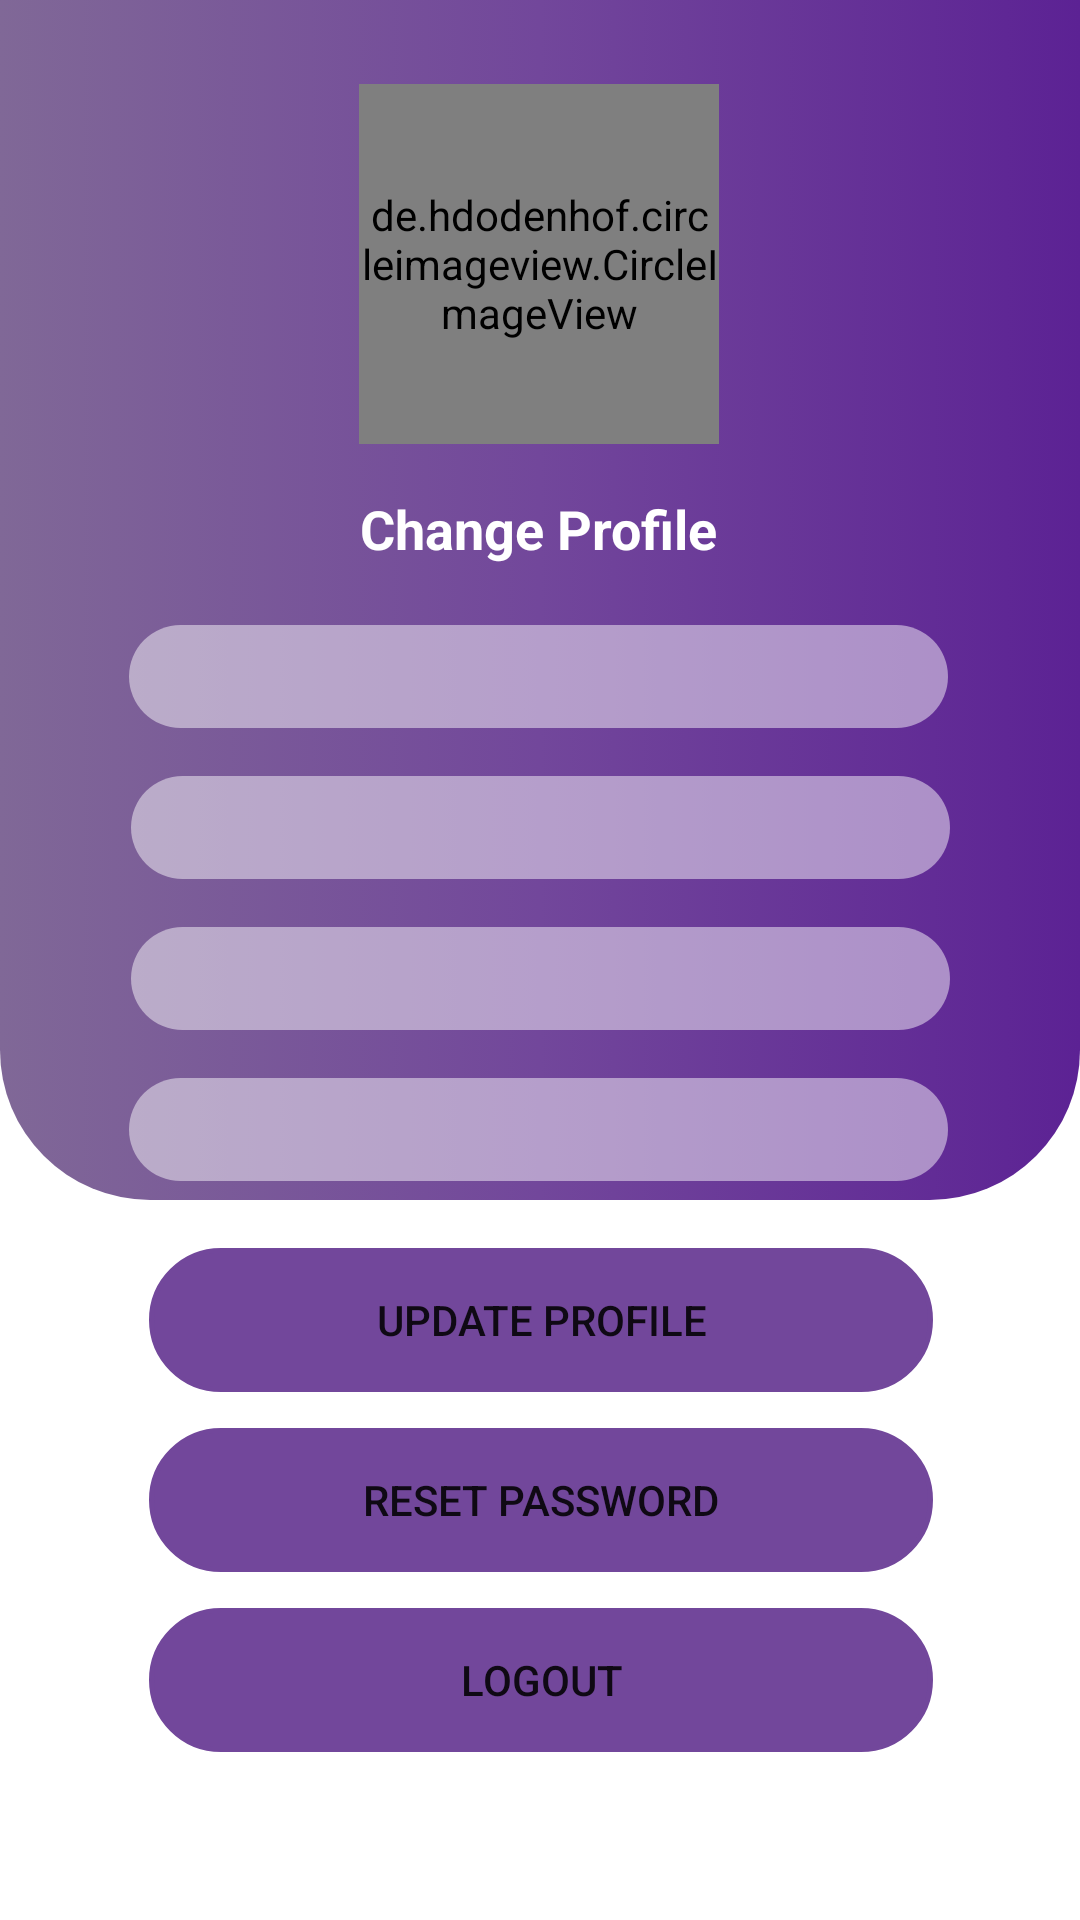

The Android layout XML behind this screen, and the referenced resources:
<!-- AndroidManifest.xml: application theme Theme.DontWaste -->
<!-- res/layout/activity_login_successfull.xml -->
<?xml version="1.0" encoding="utf-8"?>
<LinearLayout xmlns:android="http://schemas.android.com/apk/res/android"
    xmlns:app="http://schemas.android.com/apk/res-auto"
    xmlns:tools="http://schemas.android.com/tools"
    android:layout_width="match_parent"
    android:layout_height="match_parent"
    android:background="#ffff"
    android:orientation="vertical"
    tools:context=".MainActivity" >

    <LinearLayout
        android:layout_width="match_parent"
        android:layout_height="0dp"
        android:layout_weight="0.5"
        android:background="@drawable/background"
        android:orientation="vertical">

        <androidx.constraintlayout.widget.ConstraintLayout
            android:layout_width="match_parent"
            android:layout_height="match_parent">

            <EditText
                android:id="@+id/editEmail"
                android:layout_width="wrap_content"
                android:layout_height="wrap_content"
                android:layout_marginTop="16dp"
                android:background="@drawable/background_editext"
                android:ems="13"
                android:inputType="textPersonName"
                android:padding="5dp"
                android:text=""
                android:textAlignment="center"
                android:textColor="@color/cardview_light_background"
                android:textStyle="bold"
                app:layout_constraintEnd_toEndOf="parent"
                app:layout_constraintHorizontal_bias="0.503"
                app:layout_constraintStart_toStartOf="parent"
                app:layout_constraintTop_toBottomOf="@+id/editRegName" />

            <EditText
                android:id="@+id/editRegName"
                android:layout_width="wrap_content"
                android:layout_height="wrap_content"
                android:layout_marginTop="16dp"
                android:background="@drawable/background_editext"
                android:textColor="@color/white"
                android:ems="13"
                android:inputType="textPersonName"
                android:padding="5dp"
                android:text=""
                android:textAlignment="center"
                app:layout_constraintEnd_toEndOf="parent"
                app:layout_constraintHorizontal_bias="0.503"
                app:layout_constraintStart_toStartOf="parent"
                app:layout_constraintTop_toBottomOf="@+id/editOrgName" />

            <EditText
                android:id="@+id/editOrgName"
                android:layout_width="wrap_content"
                android:layout_height="wrap_content"
                android:layout_marginTop="20dp"
                android:background="@drawable/background_editext"
                android:textColor="@color/white"
                android:ems="13"
                android:inputType="textPersonName"
                android:padding="5dp"
                android:text=""
                android:textAlignment="center"
                app:layout_constraintEnd_toEndOf="parent"
                app:layout_constraintHorizontal_bias="0.496"
                app:layout_constraintStart_toStartOf="parent"
                app:layout_constraintTop_toBottomOf="@+id/textView9" />

            <EditText
                android:id="@+id/editPhone"
                android:layout_width="wrap_content"
                android:layout_height="wrap_content"
                android:layout_marginTop="16dp"
                android:background="@drawable/background_editext"
                android:textColor="@color/white"
                android:ems="13"
                android:inputType="phone"
                android:padding="5dp"
                android:textAlignment="center"
                app:layout_constraintEnd_toEndOf="parent"
                app:layout_constraintHorizontal_bias="0.496"
                app:layout_constraintStart_toStartOf="parent"
                app:layout_constraintTop_toBottomOf="@+id/editEmail" />

            <de.hdodenhof.circleimageview.CircleImageView
                android:id="@+id/Img"
                android:layout_width="120dp"
                android:layout_height="120dp"
                android:layout_marginTop="28dp"
                android:src="@drawable/update"
                app:layout_constraintEnd_toEndOf="parent"
                app:layout_constraintHorizontal_bias="0.498"
                app:layout_constraintStart_toStartOf="parent"
                app:layout_constraintTop_toTopOf="parent" />

            <TextView
                android:id="@+id/textView9"
                android:layout_width="wrap_content"
                android:layout_height="wrap_content"
                android:layout_marginTop="16dp"
                android:text="Change Profile"
                android:textStyle="bold"
                android:textColor="@color/white"
                android:textSize="18dp"
                app:layout_constraintEnd_toEndOf="parent"
                app:layout_constraintHorizontal_bias="0.498"
                app:layout_constraintStart_toStartOf="parent"
                app:layout_constraintTop_toBottomOf="@+id/Img" />
        </androidx.constraintlayout.widget.ConstraintLayout>
    </LinearLayout>

    <LinearLayout
        android:layout_width="match_parent"
        android:layout_height="0dp"
        android:layout_weight="0.3"
        android:orientation="vertical">

        <androidx.constraintlayout.widget.ConstraintLayout
            android:layout_width="match_parent"
            android:layout_height="match_parent">


            <Button
                android:id="@+id/logoutBtn"
                android:layout_width="wrap_content"
                android:layout_height="wrap_content"
                android:layout_marginTop="12dp"
                android:background="@drawable/edit_text_btn"
                android:ems="16"
                android:padding="5dp"
                android:text="LOGOUT"
                app:backgroundTint="#72479b"
                app:layout_constraintEnd_toEndOf="parent"
                app:layout_constraintHorizontal_bias="0.503"
                app:layout_constraintStart_toStartOf="parent"
                app:layout_constraintTop_toBottomOf="@+id/resetPasswordBtn" />

            <Button
                android:id="@+id/updateBtn"
                android:layout_width="wrap_content"
                android:layout_height="wrap_content"
                android:layout_marginTop="16dp"
                android:background="@drawable/edit_text_btn"
                android:ems="16"
                android:padding="5dp"
                android:text="Update Profile"
                app:backgroundTint="#72479b"
                app:layout_constraintEnd_toEndOf="parent"
                app:layout_constraintHorizontal_bias="0.503"
                app:layout_constraintStart_toStartOf="parent"
                app:layout_constraintTop_toTopOf="parent" />

            <Button
                android:id="@+id/resetPasswordBtn"
                android:layout_width="wrap_content"
                android:layout_height="wrap_content"
                android:layout_marginTop="12dp"
                android:background="@drawable/edit_text_btn"
                android:ems="16"
                android:padding="5dp"
                android:text="reset password"
                app:backgroundTint="#72479b"
                app:layout_constraintEnd_toEndOf="parent"
                app:layout_constraintHorizontal_bias="0.503"
                app:layout_constraintStart_toStartOf="parent"
                app:layout_constraintTop_toBottomOf="@+id/updateBtn" />

            <ProgressBar
                android:id="@+id/progressBar4"
                style="?android:attr/progressBarStyle"
                android:layout_width="wrap_content"
                android:layout_height="wrap_content"
                android:visibility="gone"
                app:layout_constraintBottom_toBottomOf="parent"
                app:layout_constraintEnd_toEndOf="parent"
                app:layout_constraintHorizontal_bias="0.498"
                app:layout_constraintStart_toStartOf="parent"
                app:layout_constraintTop_toBottomOf="@+id/logoutBtn"
                app:layout_constraintVertical_bias="0.348" />

        </androidx.constraintlayout.widget.ConstraintLayout>

    </LinearLayout>

</LinearLayout>
<!-- resources referenced by this layout -->
<resources>
  <color name="white">#FFFFFFFF</color>
  <!-- drawable background (drawable) -->
  <?xml version="1.0" encoding="utf-8"?>
  <selector xmlns:android="http://schemas.android.com/apk/res/android">
      <item>
          <shape android:shape="rectangle">
              <gradient android:angle="180"
                  android:startColor="#5c2294"
                  android:centerColor="#72479b"
                  android:endColor="#806897" />
              <corners android:bottomLeftRadius="50dp" android:bottomRightRadius="50dp"/>
          </shape>
      </item>
  </selector>
  <!-- drawable background_editext (drawable) -->
  <?xml version="1.0" encoding="utf-8"?>
  <selector xmlns:android="http://schemas.android.com/apk/res/android">
      <item>
          <shape android:shape="rectangle">
              <solid android:color="#79ffffff"/>
              <corners android:radius="50dp"/>
          </shape>
      </item>
  </selector>
  <!-- drawable edit_text_btn (drawable) -->
  <?xml version="1.0" encoding="utf-8"?>
  <shape xmlns:android="http://schemas.android.com/apk/res/android" android:shape="rectangle">
      <stroke
          android:width="1.8dp"
          android:color="@color/purple_200"
          />
  
      <corners
          android:radius="50dp"
          />
  </shape>
  <!-- drawable update: png bitmap (drawable-v24, 34272 bytes) -->
  <style name="Theme.DontWaste" parent="Theme.MaterialComponents.DayNight.DarkActionBar">
          
          <item name="colorPrimary">#5f55e0</item>
          <item name="colorPrimaryVariant">@color/purple_700</item>
          <item name="colorOnPrimary">@color/white</item>
          
          <item name="colorSecondary">@color/teal_200</item>
          <item name="colorSecondaryVariant">@color/teal_700</item>
          <item name="colorOnSecondary">@color/black</item>
          
          <item name="android:statusBarColor" tools:targetApi="l">?attr/colorPrimaryVariant</item>
          
      </style>
  <color name="purple_200">#FFBB86FC</color>
  <color name="purple_700">#FF3700B3</color>
  <color name="teal_200">#FF03DAC5</color>
  <color name="teal_700">#FF018786</color>
  <color name="black">#FF000000</color>
</resources>
